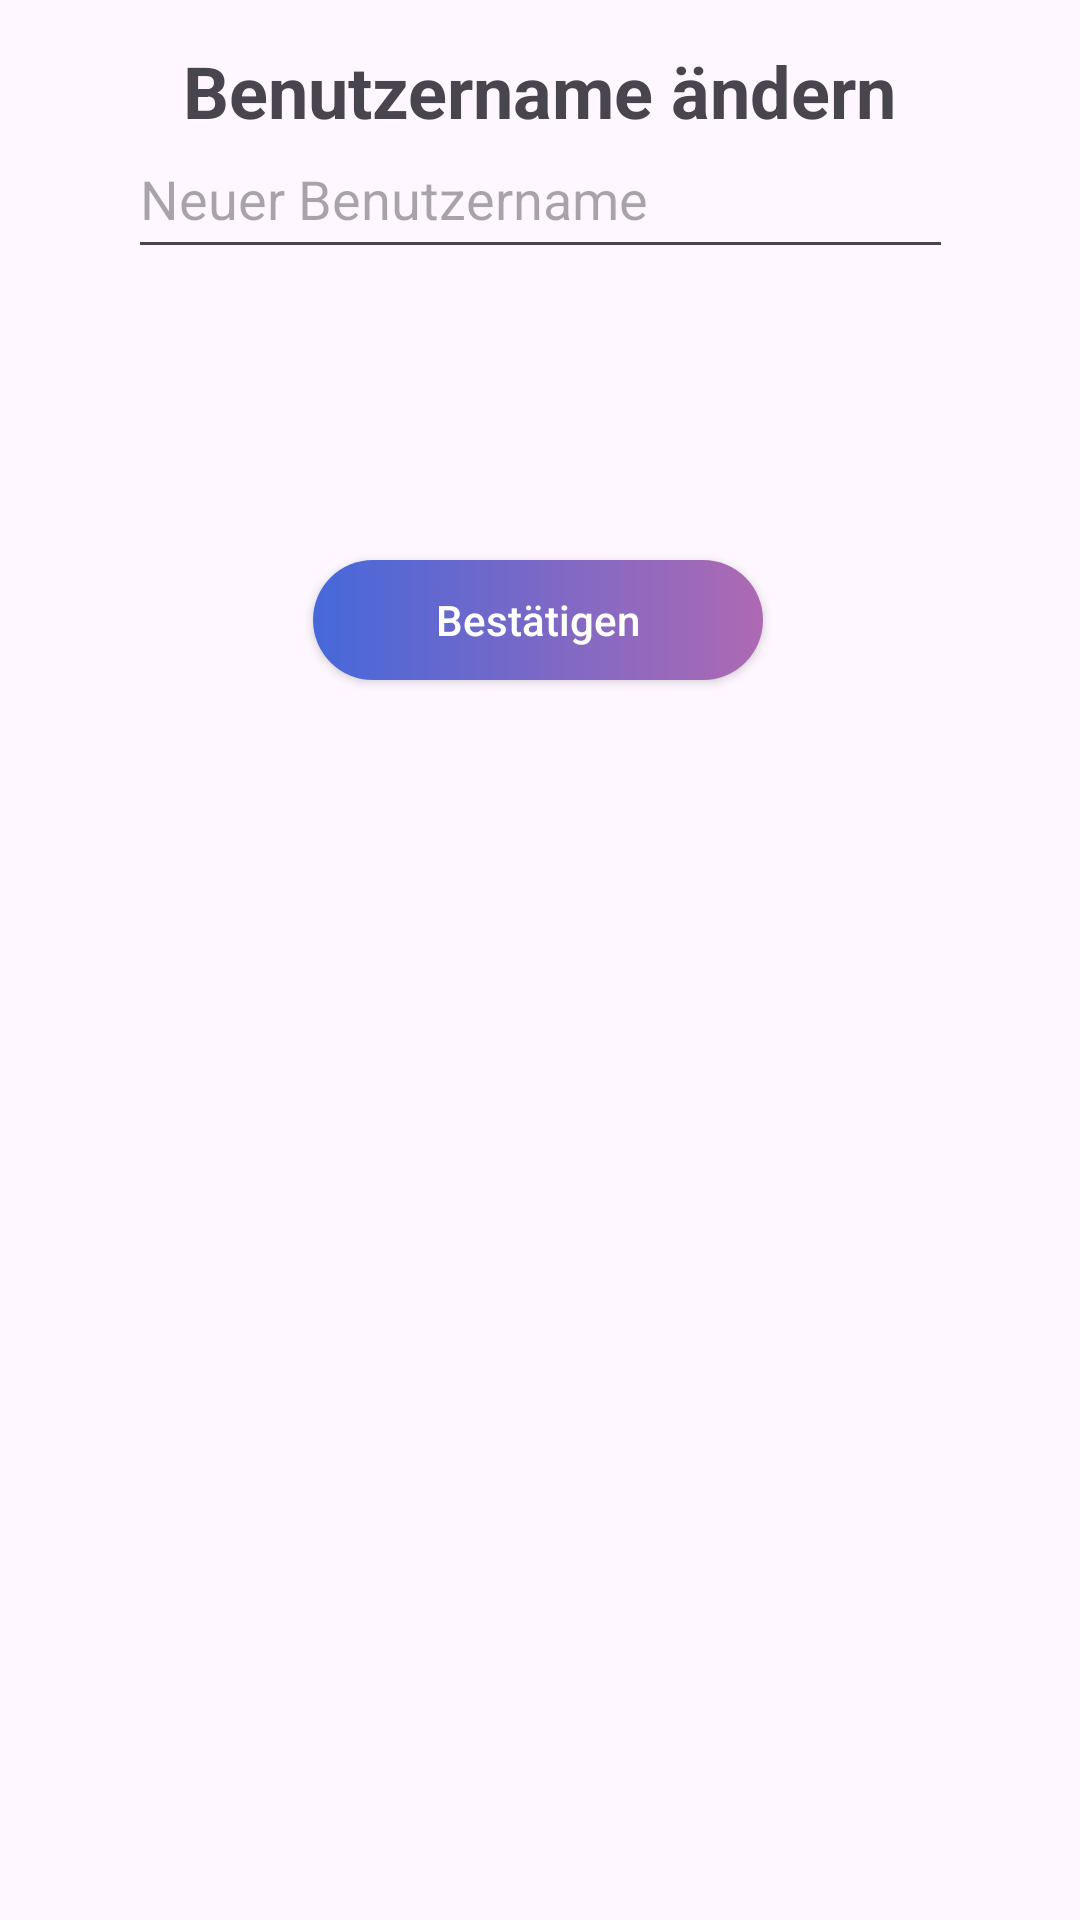

The Android layout XML behind this screen, and the referenced resources:
<!-- AndroidManifest.xml: application theme Theme.BudgetMaster -->
<!-- res/layout/fragment_benutzername_aendern.xml -->
<?xml version="1.0" encoding="utf-8"?>
<FrameLayout xmlns:android="http://schemas.android.com/apk/res/android"
    xmlns:app="http://schemas.android.com/apk/res-auto"
    xmlns:tools="http://schemas.android.com/tools"
    android:layout_width="match_parent"
    android:layout_height="match_parent"
    tools:context=".SettingsTwoFragment">

<androidx.constraintlayout.widget.ConstraintLayout
android:layout_width="match_parent"
android:layout_height="match_parent">


    <EditText
        android:id="@+id/txt_benutzeraendern_bname_neu"
        android:layout_width="275dp"
        android:layout_height="50dp"
        android:layout_marginBottom="552dp"
        android:ems="10"
        android:hint="Neuer Benutzername"
        android:inputType="textPassword"
        app:layout_constraintBottom_toBottomOf="parent"
        app:layout_constraintEnd_toEndOf="parent"
        app:layout_constraintStart_toStartOf="parent"
        app:layout_constraintTop_toBottomOf="@+id/text_benutzeraendern_ueber"
        app:layout_constraintVertical_bias="0.900" />
    


    <TextView
        android:id="@+id/text_benutzeraendern_ueber"
        android:layout_width="wrap_content"
        android:layout_height="38dp"
        android:text="Benutzername ändern"
        android:textSize="24sp"
        android:textStyle="bold"
        app:layout_constraintBottom_toBottomOf="parent"
        app:layout_constraintEnd_toEndOf="parent"
        app:layout_constraintStart_toStartOf="parent"
        app:layout_constraintTop_toTopOf="parent"
        app:layout_constraintVertical_bias="0.023" />

    <androidx.appcompat.widget.AppCompatButton
        android:background="@drawable/button_design_2"
        android:textColor="@color/darkmode_schriftfarbe1"
        android:textAllCaps="false"
        android:id="@+id/btn_benutzeraendern_bestaetigen"
        android:layout_width="150dp"
        android:layout_height="40dp"
        android:elevation="40dp"
        android:text="Bestätigen"
        app:icon="@drawable/icon_settings"
        app:iconPadding="10dp"
        app:layout_constraintBottom_toBottomOf="parent"
        app:layout_constraintEnd_toEndOf="parent"
        app:layout_constraintHorizontal_bias="0.497"
        app:layout_constraintStart_toStartOf="parent"
        app:layout_constraintTop_toBottomOf="@+id/text_benutzeraendern_ueber"
        app:layout_constraintVertical_bias="0.246" />
    


</androidx.constraintlayout.widget.ConstraintLayout>

</FrameLayout>
<!-- resources referenced by this layout -->
<resources>
  <color name="darkmode_schriftfarbe1">#fefffd</color>
  <!-- drawable button_design_2 (drawable) -->
  <?xml version="1.0" encoding="utf-8"?>
  <shape xmlns:android="http://schemas.android.com/apk/res/android" android:shape="rectangle">
  
      <gradient android:startColor="#4668da" android:endColor="#ae69b3" android:type="linear"/>
  
      <corners android:radius="50dp"/>
  </shape>
  <style name="Theme.BudgetMaster" parent="Base.Theme.BudgetMaster" />
  <style name="Base.Theme.BudgetMaster" parent="Theme.Material3.DayNight.NoActionBar">
          
          <item name="colorPrimary">@color/lightmode_background</item>
          <item name="colorPrimaryVariant">@color/lightmode_background2</item>
          <item name="colorOnPrimary">@color/lightmode_background2</item>
          
          <item name="colorSecondary">@color/lightmode_darstellung1</item>
          <item name="colorSecondaryVariant">@color/lightmode_darstellung2</item>
          <item name="colorOnSecondary">@color/white</item>
          
          <item name="android:statusBarColor" tools:targetApi="l">?attr/colorPrimaryVariant</item>
          
      </style>
  <color name="lightmode_background">#f2f2f2</color>
  <color name="lightmode_background2">#e0e0e0</color>
  <color name="lightmode_darstellung1">#7a69c7</color>
  <color name="lightmode_darstellung2">#af69b2</color>
  <color name="white">#FFFFFFFF</color>
</resources>
